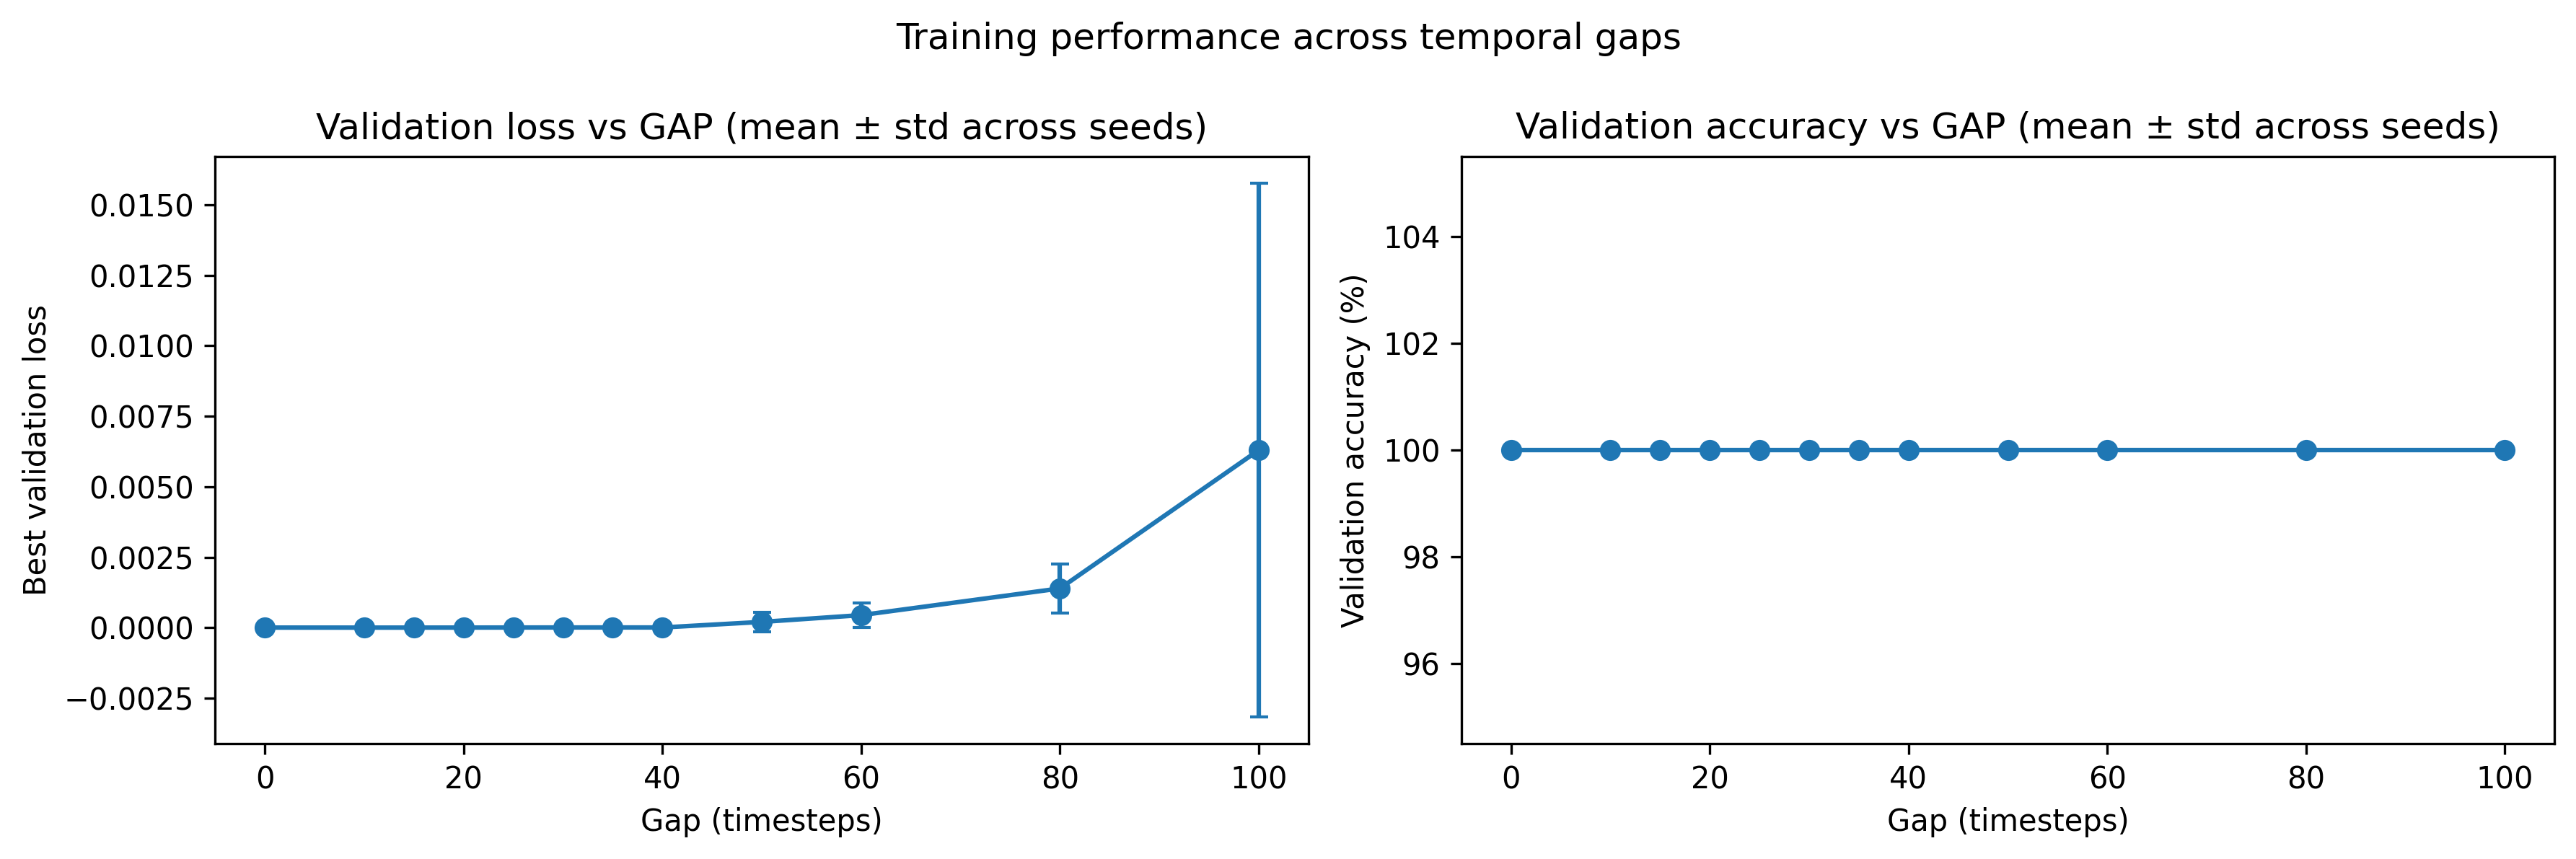

The table this chart was drawn from, first rows:
gap, mean_best_val_loss, std_best_val_loss, mean_val_accuracy, std_val_accuracy, min_val_accuracy, max_val_accuracy, num_seeds, delta_accuracy
0, 2.781124865881187e-06, 1.334831381427648e-06, 100.0, 0.0, 100.0, 100.0, 3, 0.0
10, 1.6335565912110422e-06, 6.336375122373283e-07, 100.0, 0.0, 100.0, 100.0, 3, 0.0
15, 2.0150273803665188e-06, 6.860877874714788e-07, 100.0, 0.0, 100.0, 100.0, 3, 0.0
20, 2.8272320635854465e-06, 4.5960527472743706e-07, 100.0, 0.0, 100.0, 100.0, 3, 0.0
25, 4.79107411744432e-06, 2.8322997422947083e-06, 100.0, 0.0, 100.0, 100.0, 3, 0.0
30, 6.435025946605796e-06, 3.254138619013247e-06, 100.0, 0.0, 100.0, 100.0, 3, 0.0
35, 7.12501237255007e-06, 6.8989734245406e-06, 100.0, 0.0, 100.0, 100.0, 3, 0.0
40, 6.148946213215822e-06, 1.8528097598391469e-06, 100.0, 0.0, 100.0, 100.0, 3, 0.0
50, 0.0002044, 0.0003463, 100.0, 0.0, 100.0, 100.0, 3, 0.0
60, 0.0004446, 0.0004271, 100.0, 0.0, 100.0, 100.0, 3, 0.0
80, 0.001391, 0.0008631, 100.0, 0.0, 100.0, 100.0, 3, 0.0
100, 0.006299, 0.009471, 100.0, 0.0, 100.0, 100.0, 3, 0.0
